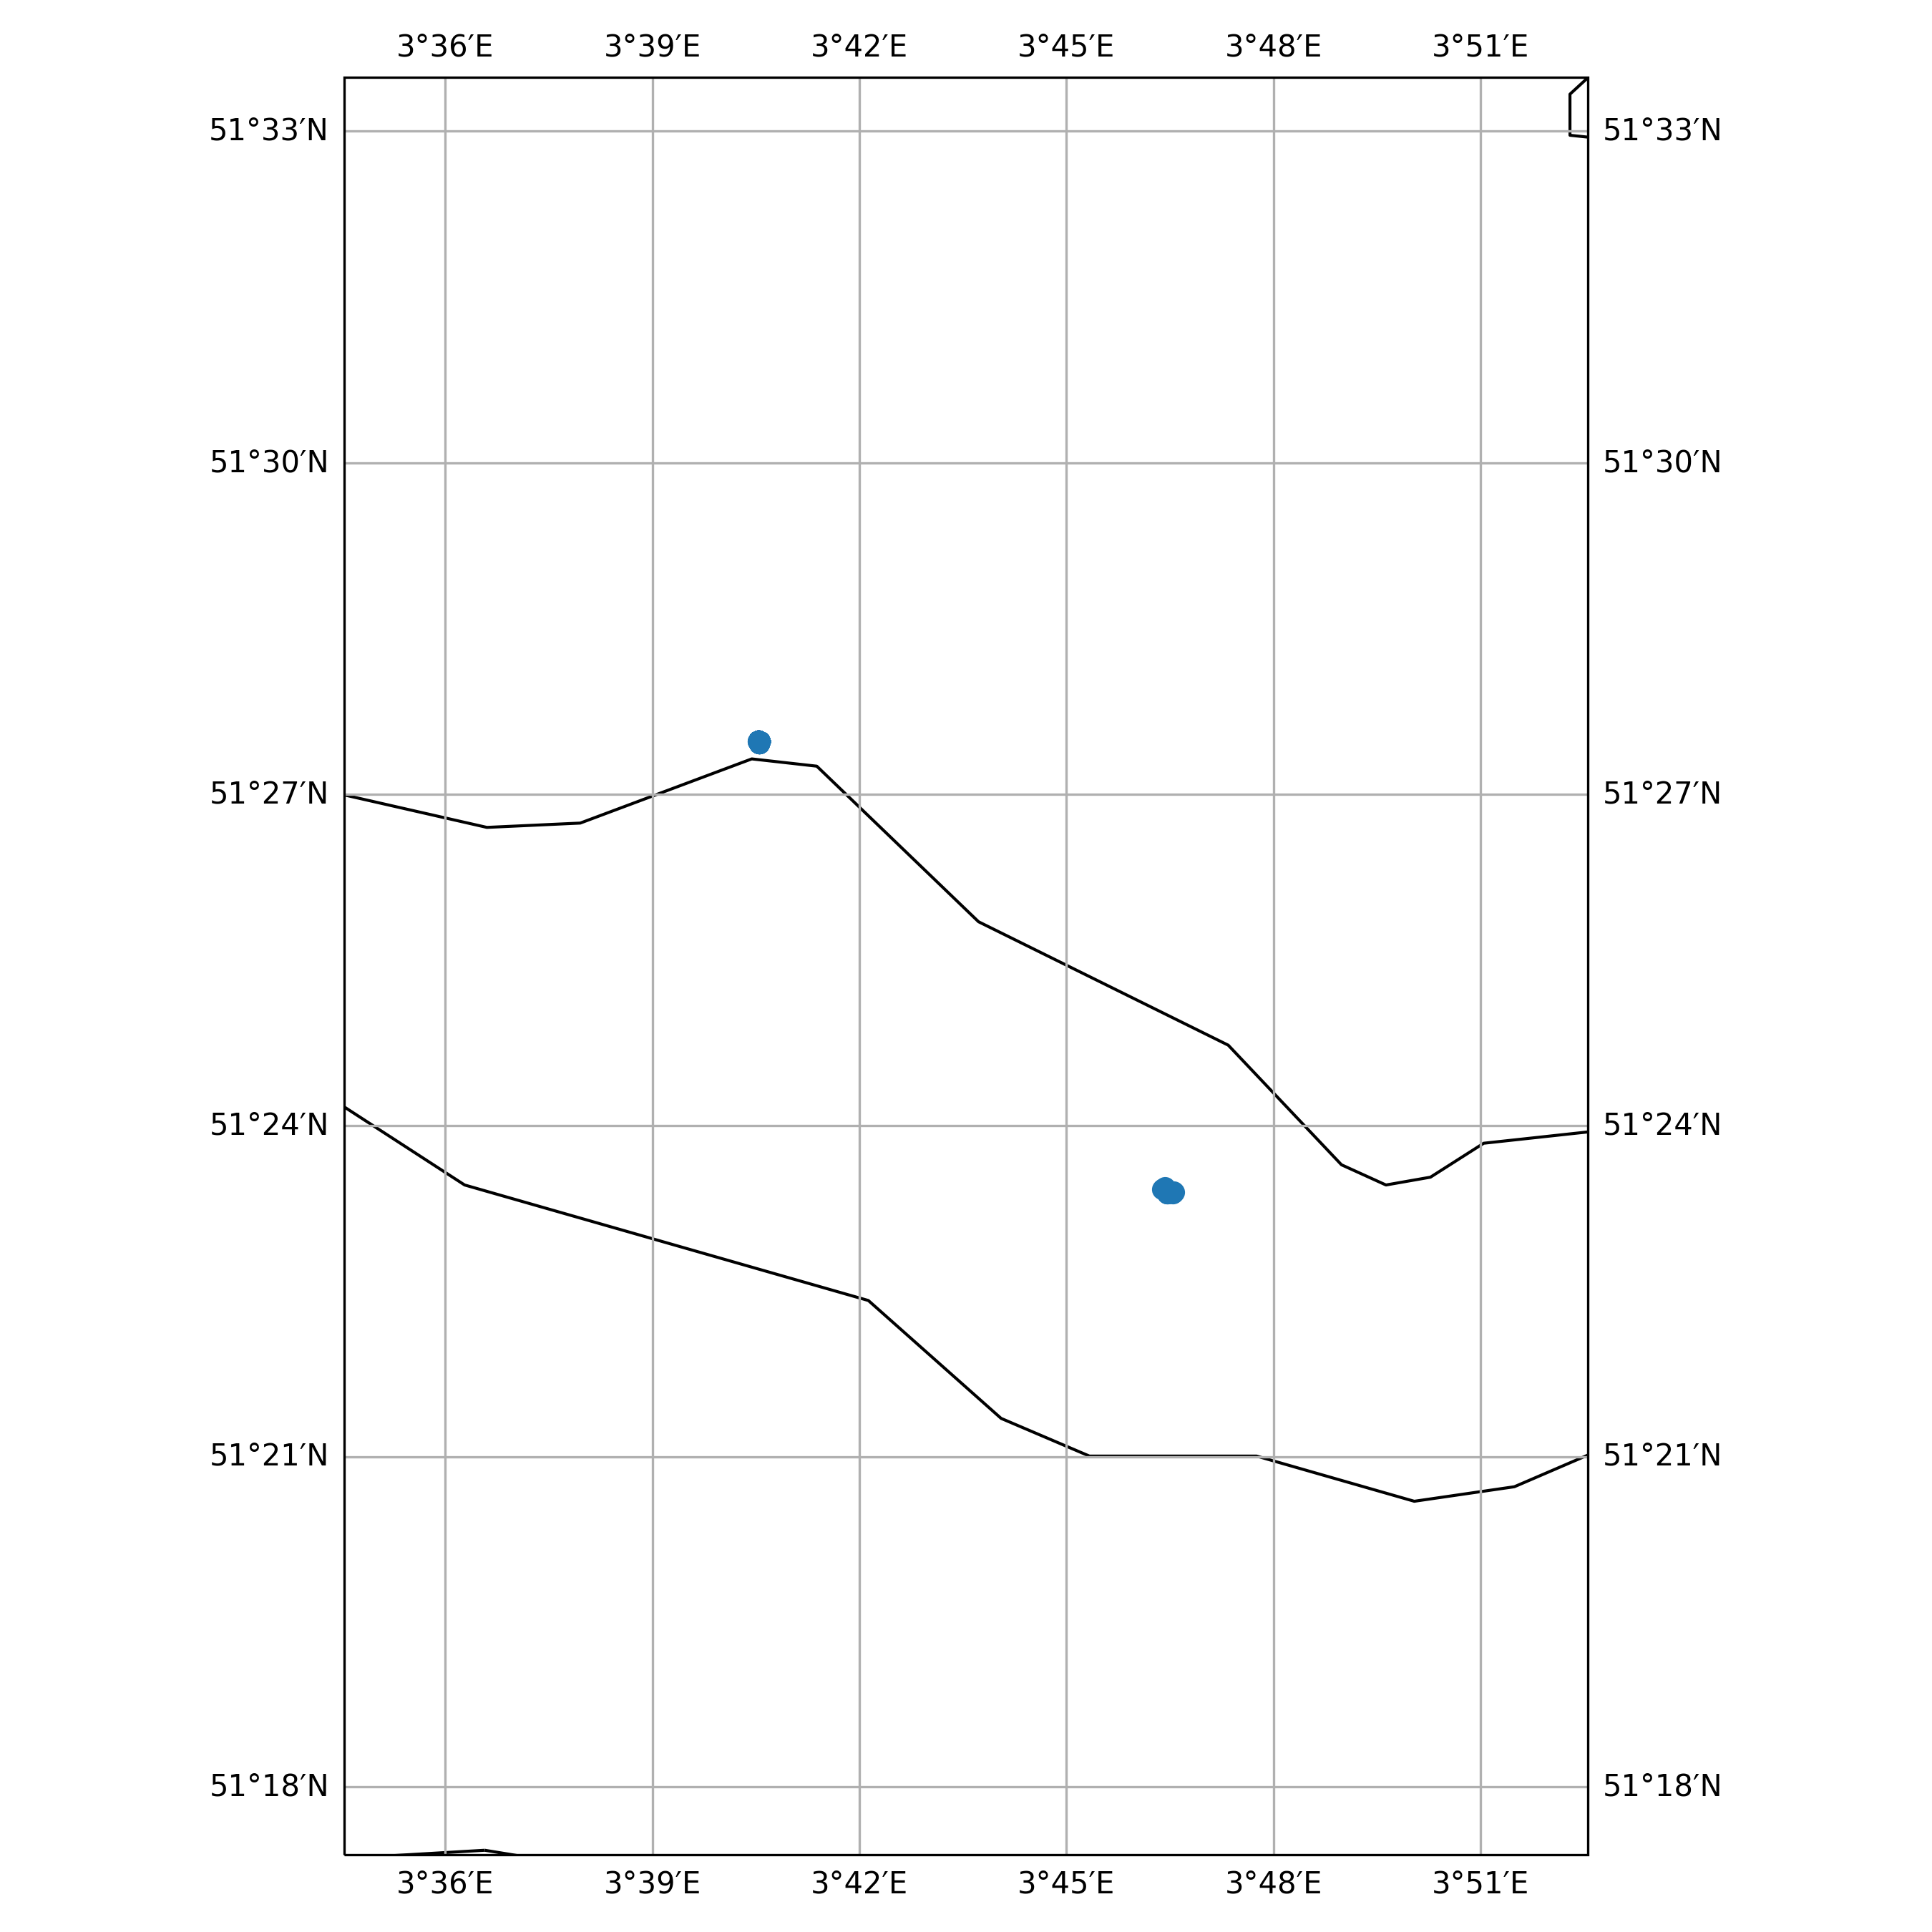

The table this chart was drawn from, first rows:
timestamp, epoch, latitude, longitude, speed, heading, course, status
2019-09-10 02:10:27+00:00, 1568081427, 51.39, 3.773, 0.0, 128.0, 40.0, 0
2019-09-10 03:15:47+00:00, 1568085347, 51.39, 3.773, 0.0, 140.0, 352.0, 0
2019-09-10 04:16:17+00:00, 1568088977, 51.39, 3.774, 0.0, 202.0, 51.0, 0
2019-09-10 05:19:27+00:00, 1568092767, 51.39, 3.774, 0.0, 250.0, 115.0, 0
2019-09-10 06:01:47+00:00, 1568095307, 51.39, 3.775, 0.0, 296.0, 109.0, 1
2019-09-10 07:07:48+00:00, 1568099268, 51.39, 3.775, 0.0, 299.0, 80.0, 1
2019-09-10 08:10:08+00:00, 1568103008, 51.39, 3.776, 0.0, 301.0, 125.0, 1
2019-09-10 09:12:27+00:00, 1568106747, 51.39, 3.776, 0.0, 295.0, 215.0, 1
2019-09-10 10:08:11+00:00, 1568110091, 51.39, 3.776, 0.0, 278.0, 264.0, 1
2019-09-10 12:12:49+00:00, 1568117569, 51.39, 3.774, 0.0, 126.0, 320.0, 1
2019-09-10 13:15:09+00:00, 1568121309, 51.39, 3.774, 0.0, 142.0, 317.0, 1
2019-09-10 14:17:30+00:00, 1568125050, 51.39, 3.774, 0.0, 158.0, 325.0, 1
2019-09-10 15:19:51+00:00, 1568128791, 51.39, 3.774, 0.0, 191.0, 352.0, 1
2019-09-10 16:01:24+00:00, 1568131284, 51.39, 3.774, 0.0, 209.0, 209.0, 1
2019-09-10 17:03:44+00:00, 1568135024, 51.39, 3.776, 0.0, 301.0, 75.0, 1
2019-09-10 18:06:05+00:00, 1568138765, 51.39, 3.776, 0.0, 287.0, 59.0, 1
2021-05-29 11:00:02+00:00, 1622286002, 51.46, 3.676, 0.0, 154.0, 310.0, 5
2021-05-29 12:02:20+00:00, 1622289740, 51.46, 3.676, 0.0, 154.0, 125.0, 5
2021-05-29 13:04:37+00:00, 1622293477, 51.46, 3.676, 0.0, 154.0, 94.0, 5
2021-05-29 14:06:58+00:00, 1622297218, 51.46, 3.676, 0.0, 154.0, 234.0, 5
2021-05-29 15:09:18+00:00, 1622300958, 51.46, 3.676, 0.0, 154.0, 296.0, 5
2021-05-29 16:11:37+00:00, 1622304697, 51.46, 3.676, 0.0, 154.0, 129.0, 5
2021-05-29 17:16:54+00:00, 1622308614, 51.46, 3.676, 0.0, 154.0, 336.0, 5
2021-05-29 18:19:11+00:00, 1622312351, 51.46, 3.676, 0.0, 154.0, 85.0, 5
2021-05-29 19:00:43+00:00, 1622314843, 51.46, 3.676, 0.0, 154.0, 344.0, 5
2021-05-29 20:03:03+00:00, 1622318583, 51.46, 3.676, 0.0, 154.0, 27.0, 5
2021-05-29 21:05:24+00:00, 1622322324, 51.46, 3.676, 0.0, 154.0, 145.0, 5
2021-05-29 22:10:41+00:00, 1622326241, 51.46, 3.676, 0.0, 154.0, 101.0, 5
2021-05-29 23:12:59+00:00, 1622329979, 51.46, 3.676, 0.0, 154.0, 310.0, 5
2021-05-30 00:15:19+00:00, 1622333719, 51.46, 3.676, 0.0, 154.0, 280.0, 5
2021-05-30 01:17:37+00:00, 1622337457, 51.46, 3.676, 0.0, 154.0, 132.0, 5
2021-05-30 02:19:58+00:00, 1622341198, 51.46, 3.676, 0.0, 154.0, 111.0, 5
2021-05-30 03:03:16+00:00, 1622343796, 51.46, 3.676, 0.0, 154.0, 262.0, 5
2021-05-30 04:12:44+00:00, 1622347964, 51.46, 3.676, 0.0, 154.0, 32.0, 5
2021-05-30 05:15:02+00:00, 1622351702, 51.46, 3.676, 0.0, 154.0, 114.0, 5
2021-05-30 06:20:19+00:00, 1622355619, 51.46, 3.676, 0.0, 154.0, 48.0, 5
2021-05-30 07:01:51+00:00, 1622358111, 51.46, 3.676, 0.0, 154.0, 13.0, 5
2021-05-30 08:04:11+00:00, 1622361851, 51.46, 3.676, 0.0, 154.0, 181.0, 5
2021-05-30 09:06:32+00:00, 1622365592, 51.46, 3.676, 0.0, 154.0, 143.0, 5
2021-05-30 10:11:48+00:00, 1622369508, 51.46, 3.676, 0.0, 154.0, 75.0, 5
2021-05-30 11:15:13+00:00, 1622373313, 51.46, 3.676, 0.0, 154.0, 350.0, 5
2021-05-30 12:19:22+00:00, 1622377162, 51.46, 3.676, 0.0, 154.0, 99.0, 5
2021-05-30 13:00:56+00:00, 1622379656, 51.46, 3.676, 0.0, 154.0, 303.0, 5
2021-05-30 14:03:18+00:00, 1622383398, 51.46, 3.676, 0.0, 154.0, 43.0, 5
2021-05-30 15:05:35+00:00, 1622387135, 51.46, 3.676, 0.0, 154.0, 302.0, 5
2021-05-30 16:07:55+00:00, 1622390875, 51.46, 3.676, 0.0, 154.0, 105.0, 5
2021-05-30 17:13:11+00:00, 1622394791, 51.46, 3.676, 0.0, 154.0, 93.0, 5
2021-05-30 18:15:30+00:00, 1622398530, 51.46, 3.676, 0.0, 154.0, 97.0, 5
2021-05-30 19:17:49+00:00, 1622402269, 51.46, 3.676, 0.0, 154.0, 341.0, 5
2021-05-30 20:20:08+00:00, 1622406008, 51.46, 3.676, 0.0, 154.0, 310.0, 5
2021-05-30 21:01:40+00:00, 1622408500, 51.46, 3.676, 0.0, 154.0, 132.0, 5
2021-05-30 22:06:58+00:00, 1622412418, 51.46, 3.676, 0.0, 154.0, 97.0, 5
2021-05-30 23:12:16+00:00, 1622416336, 51.46, 3.676, 0.0, 154.0, 124.0, 5
2021-05-31 00:14:35+00:00, 1622420075, 51.46, 3.676, 0.0, 154.0, 173.0, 5
2021-05-31 01:16:54+00:00, 1622423814, 51.46, 3.676, 0.0, 154.0, 222.0, 5
2021-05-31 02:19:12+00:00, 1622427552, 51.46, 3.676, 0.0, 154.0, 286.0, 5
2021-05-31 03:00:45+00:00, 1622430045, 51.46, 3.676, 0.0, 154.0, 44.0, 5
2021-05-31 04:03:05+00:00, 1622433785, 51.46, 3.676, 0.0, 154.0, 114.0, 5
2021-05-31 05:05:24+00:00, 1622437524, 51.46, 3.676, 0.0, 154.0, 28.0, 5
2021-05-31 06:07:44+00:00, 1622441264, 51.46, 3.676, 0.0, 154.0, 38.0, 5
... 516 more rows
